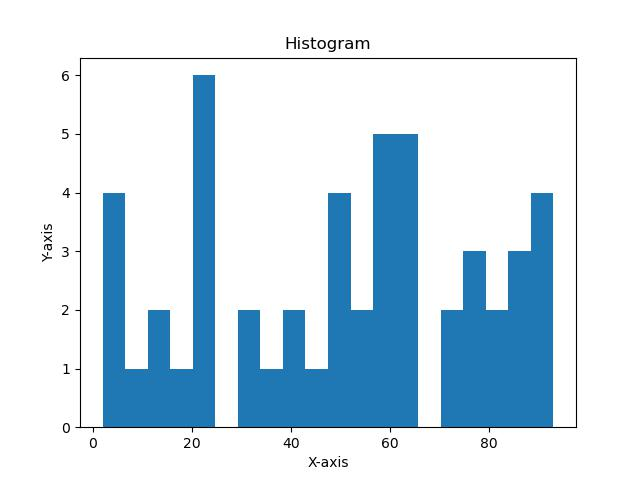

The data file committed next to this chart (first rows):
W, X, Y, Z, new_col
0.7739, 0.6364, 1.704, 0.1352, 2.477
-1.036, -0.5936, -0.11, 0.001394, -1.146
-0.1752, 0.5398, -0.5241, 1.243, -0.6993
-0.6292, 1.066, 0.6263, 1.334, -0.0029
-1.4, 1.137, 0.3628, -0.1311, -1.037
